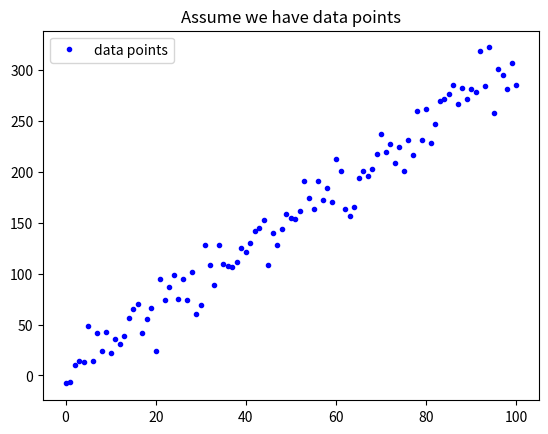

Recreate this plot in Python.
#D1：資料介紹與評估資料
#初入資料科學的探索流程
#找到問題 → 初探 → 改進 → 分享 → 練習 → 實戰
#面對問題需要思考的關鍵點
#為什麼這個問題重要
#資料從何而來
#資料的型態是什麼
#回答問題的關鍵指標是什麼

# 統計指標實作範例
## 常見於迴歸問題的評估指標
#* 平均絕對誤差 - Mean Absolute Error (MAE)
#* 平均平方誤差(均方差) - Mean Squared Error (MSE)

## 常見於分類問題的指標
#* Binary Cross Entropy (CE)
## [教學目標]
#1.開始的第一堂課 : 我們先一些機器學習的基礎開始, 需要用到一些 Python 語法 ，如果不熟 Python, 但是至少熟悉過一門語言, 可以從這些範例開始熟悉
#2.所謂評價函數 (Metric), 就是機器學習的計分方式, 範例會展示平均絕對誤差 (MAE) 的寫法
#3.我們來了解意義並寫作一個函數吧!!


# [範例重點]
#1.複習 / 熟悉 Python 載入套件的語法, 了解什麼是代稱 (In[1], Out[1])
#1.了解 Python 如何使用 Numpy 套件, 計算我們所需要的數值與繪圖 (In[2], Out[2], In[3], Out[3])
#3.如何寫作平均絕對誤差 (MAE) 函數 (In[4], Out[4])

import pandas as pd
import numpy as np
import matplotlib.pyplot as plt
# numpy 常用於數值/陣列運算, pandas 擅長資料格式的調整, matplotlib 擅長繪圖

w = 3
b = 5
x_lin = np.linspace(0, 100, 101) 
# np.linspace(0, 100, 101)是指 0~100 劃分成 101 個刻度(含頭尾), 所也就是 0, 1, 2,...,100 這 101 個數
# 這時候, x_lin 因為要記錄不只一個數, 因為 np.linspace() 傳回的是一個 Array, 所以 x_lin 就變成 Array 了
y = (x_lin + np.random.randn(101) * 5) * w + b # np.random.randn(101) 表示取樣了101次, 型態是 Array
plt.plot(x_lin, y , 'b.' , label = 'data points') ## 這邊就是將 x_lin 以及剛剛算完的 y, 當作座標值, 將101個點在平面上畫出來
# b. : b 就是 blue, 點(.) 就是最小單位的形狀, 詳細可以查 matplotlib 的官方說明
plt.title("Assume we have data points")    
plt.legend(loc = 2)
plt.show()
